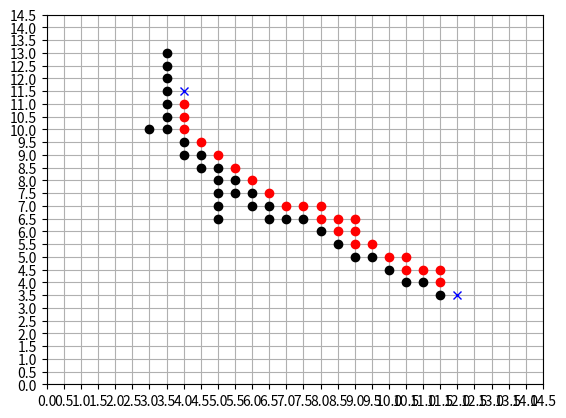

Here is the Python script that generated this plot:
import numpy as np
import matplotlib.pyplot as plt

# стационарные значения
stat = [[3, 10],
		[3.5, 10], [3.5, 10.5], [3.5, 11], [3.5, 11.5], [3.5, 12], [3.5, 12.5], [3.5, 13],
		[4, 9], [4, 9.5],
		[4.5, 8.5], [4.5, 9],
		[5, 6.5], [5, 7], [5, 7.5], [5, 8], [5, 8.5],
		[5.5, 7.5], [5.5, 8],
		[6, 7], [6, 7.5],
		[6.5, 6.5], [6.5, 7],
		[7, 6.5],
		[7.5, 6.5],
		[8, 6],
		[8.5, 5.5],
		[9, 5],
		[9.5, 5],
		[10, 4.5],
		[10.5, 4],
		[11, 4],
		[11.5, 3.5]
		]
# нестационарные значения
nonstat = [ [4, 10], [4, 10.5], [4, 11],
			[4.5, 9.5],
			[5, 9],
			[5.5, 8.5],
			[6, 8],
			[6.5, 7.5],
			[7, 7],
			[7.5, 7],
			[8, 6.5], [8, 7],
			[8.5, 6], [8.5, 6.5],
			[9, 5.5], [9, 6], [9, 6.5],
			[9.5, 5.5],
			[10, 5],
			[10.5, 4.5], [10.5, 5],
			[11, 4.5],
			[11.5, 4], [11.5, 4.5]
		]
# значения, которые сейчас считаются
temp = [[4, 11.5], 
		[12, 3.5]]

# вынимаем из массива stat все x и y
# рисуем стационарные значения
x = []
y = []
for row in stat:
	x.append(row[0])
	y.append(row[1])

fig, ax = plt.subplots()
ax.plot(x, y, 'ko')

x.clear()
y.clear()

# рисуем нестационарные значения
for row in nonstat:
	x.append(row[0])
	y.append(row[1])

ax.plot(x, y, 'ro')

x.clear()
y.clear()

# рисуем временные значения
for row in temp:
	x.append(row[0])
	y.append(row[1])
ax.plot(x, y, 'bx')



# рисуем сетку
ticks = np.arange(0, 15, 0.5)
ax.set_xticks(ticks)
ax.set_yticks(ticks)
ax.grid(which='both')

# plt.savefig(folder + 'T_t='+str(int(time[0]))+'-'+str(int(time[-1]))+'.jpg', format='jpg', dpi=1000)

plt.show()